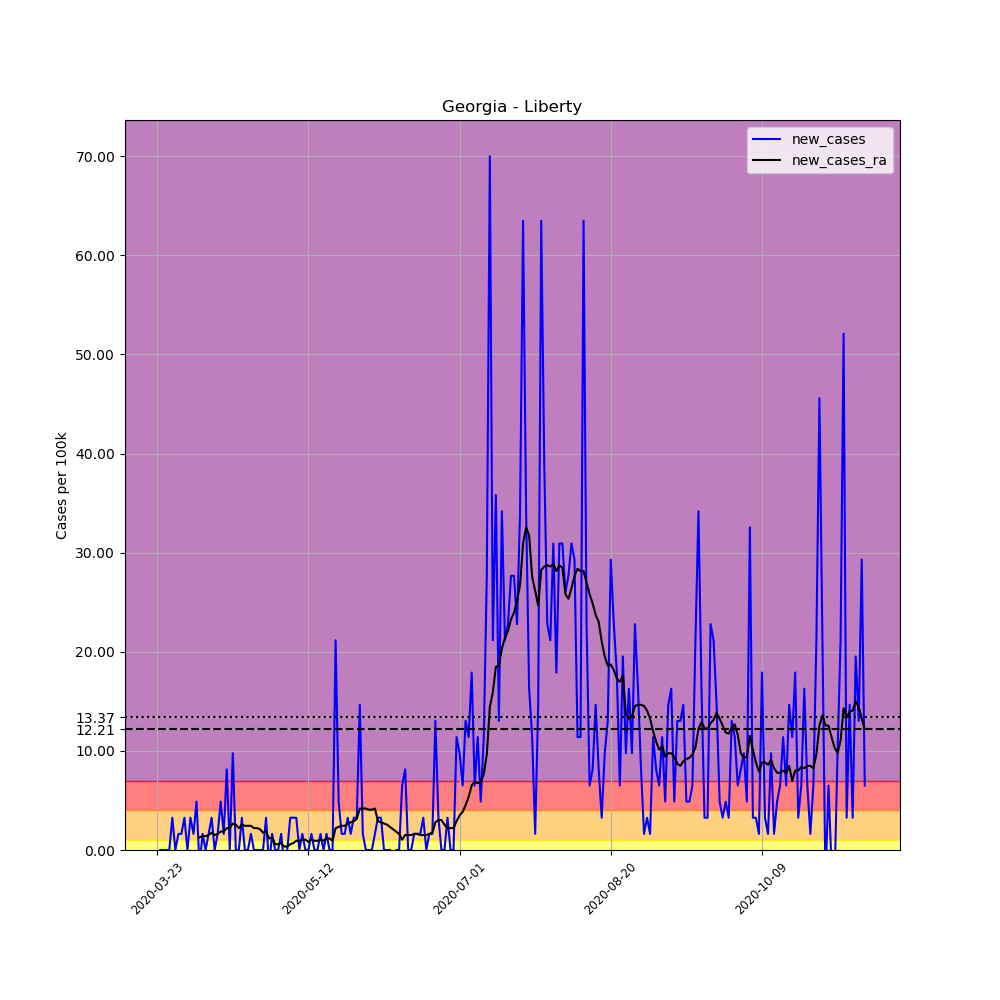

The data file committed next to this chart (first rows):
, date, county, state, fips, cases, deaths, COUNTY, STNAME, CTYNAME, POPESTIMATE2019, per_100k, new_cases, new_cases_ra
273193, 2020-03-23, Liberty, Georgia, 13179, 1, 0, 179, Georgia, Liberty, 61435, 1.628, , 
273194, 2020-03-24, Liberty, Georgia, 13179, 1, 0, 179, Georgia, Liberty, 61435, 1.628, 0.0, 
273195, 2020-03-25, Liberty, Georgia, 13179, 1, 0, 179, Georgia, Liberty, 61435, 1.628, 0.0, 
273196, 2020-03-26, Liberty, Georgia, 13179, 1, 0, 179, Georgia, Liberty, 61435, 1.628, 0.0, 
273197, 2020-03-27, Liberty, Georgia, 13179, 1, 0, 179, Georgia, Liberty, 61435, 1.628, 0.0, 
273198, 2020-03-28, Liberty, Georgia, 13179, 3, 0, 179, Georgia, Liberty, 61435, 4.883, 3.255, 
273199, 2020-03-29, Liberty, Georgia, 13179, 3, 0, 179, Georgia, Liberty, 61435, 4.883, 0.0, 
273200, 2020-03-30, Liberty, Georgia, 13179, 4, 0, 179, Georgia, Liberty, 61435, 6.511, 1.628, 
273201, 2020-03-31, Liberty, Georgia, 13179, 5, 0, 179, Georgia, Liberty, 61435, 8.139, 1.628, 
273202, 2020-04-01, Liberty, Georgia, 13179, 7, 0, 179, Georgia, Liberty, 61435, 11.39, 3.255, 
273203, 2020-04-02, Liberty, Georgia, 13179, 7, 0, 179, Georgia, Liberty, 61435, 11.39, 0.0, 
273204, 2020-04-03, Liberty, Georgia, 13179, 9, 0, 179, Georgia, Liberty, 61435, 14.65, 3.255, 
273205, 2020-04-04, Liberty, Georgia, 13179, 10, 0, 179, Georgia, Liberty, 61435, 16.28, 1.628, 
273206, 2020-04-05, Liberty, Georgia, 13179, 13, 0, 179, Georgia, Liberty, 61435, 21.16, 4.883, 
273207, 2020-04-06, Liberty, Georgia, 13179, 12, 0, 179, Georgia, Liberty, 61435, 19.53, -1.628, 1.279
273208, 2020-04-07, Liberty, Georgia, 13179, 13, 0, 179, Georgia, Liberty, 61435, 21.16, 1.628, 1.395
273209, 2020-04-08, Liberty, Georgia, 13179, 13, 0, 179, Georgia, Liberty, 61435, 21.16, 0.0, 1.395
273210, 2020-04-09, Liberty, Georgia, 13179, 14, 0, 179, Georgia, Liberty, 61435, 22.79, 1.628, 1.511
273211, 2020-04-10, Liberty, Georgia, 13179, 16, 0, 179, Georgia, Liberty, 61435, 26.04, 3.255, 1.744
273212, 2020-04-11, Liberty, Georgia, 13179, 16, 0, 179, Georgia, Liberty, 61435, 26.04, 0.0, 1.511
273213, 2020-04-12, Liberty, Georgia, 13179, 17, 0, 179, Georgia, Liberty, 61435, 27.67, 1.628, 1.628
273214, 2020-04-13, Liberty, Georgia, 13179, 20, 0, 179, Georgia, Liberty, 61435, 32.55, 4.883, 1.86
273215, 2020-04-14, Liberty, Georgia, 13179, 21, 0, 179, Georgia, Liberty, 61435, 34.18, 1.628, 1.86
273216, 2020-04-15, Liberty, Georgia, 13179, 26, 0, 179, Georgia, Liberty, 61435, 42.32, 8.139, 2.209
273217, 2020-04-16, Liberty, Georgia, 13179, 26, 0, 179, Georgia, Liberty, 61435, 42.32, 0.0, 2.209
273218, 2020-04-17, Liberty, Georgia, 13179, 32, 0, 179, Georgia, Liberty, 61435, 52.09, 9.766, 2.674
273219, 2020-04-18, Liberty, Georgia, 13179, 32, 0, 179, Georgia, Liberty, 61435, 52.09, 0.0, 2.558
273220, 2020-04-19, Liberty, Georgia, 13179, 32, 0, 179, Georgia, Liberty, 61435, 52.09, 0.0, 2.209
273221, 2020-04-20, Liberty, Georgia, 13179, 34, 0, 179, Georgia, Liberty, 61435, 55.34, 3.255, 2.558
273222, 2020-04-21, Liberty, Georgia, 13179, 34, 0, 179, Georgia, Liberty, 61435, 55.34, 0.0, 2.442
273223, 2020-04-22, Liberty, Georgia, 13179, 34, 0, 179, Georgia, Liberty, 61435, 55.34, 0.0, 2.442
273224, 2020-04-23, Liberty, Georgia, 13179, 35, 0, 179, Georgia, Liberty, 61435, 56.97, 1.628, 2.442
273225, 2020-04-24, Liberty, Georgia, 13179, 35, 0, 179, Georgia, Liberty, 61435, 56.97, 0.0, 2.209
273226, 2020-04-25, Liberty, Georgia, 13179, 35, 0, 179, Georgia, Liberty, 61435, 56.97, 0.0, 2.209
273227, 2020-04-26, Liberty, Georgia, 13179, 35, 0, 179, Georgia, Liberty, 61435, 56.97, 0.0, 2.093
273228, 2020-04-27, Liberty, Georgia, 13179, 35, 0, 179, Georgia, Liberty, 61435, 56.97, 0.0, 1.744
273229, 2020-04-28, Liberty, Georgia, 13179, 37, 0, 179, Georgia, Liberty, 61435, 60.23, 3.255, 1.86
273230, 2020-04-29, Liberty, Georgia, 13179, 36, 0, 179, Georgia, Liberty, 61435, 58.6, -1.628, 1.163
273231, 2020-04-30, Liberty, Georgia, 13179, 37, 0, 179, Georgia, Liberty, 61435, 60.23, 1.628, 1.279
273232, 2020-05-01, Liberty, Georgia, 13179, 37, 0, 179, Georgia, Liberty, 61435, 60.23, 0.0, 0.5813
273233, 2020-05-02, Liberty, Georgia, 13179, 37, 0, 179, Georgia, Liberty, 61435, 60.23, 0.0, 0.5813
273234, 2020-05-03, Liberty, Georgia, 13179, 38, 0, 179, Georgia, Liberty, 61435, 61.85, 1.628, 0.6976
273235, 2020-05-04, Liberty, Georgia, 13179, 37, 0, 179, Georgia, Liberty, 61435, 60.23, -1.628, 0.3488
273236, 2020-05-05, Liberty, Georgia, 13179, 37, 0, 179, Georgia, Liberty, 61435, 60.23, 0.0, 0.3488
273237, 2020-05-06, Liberty, Georgia, 13179, 39, 0, 179, Georgia, Liberty, 61435, 63.48, 3.255, 0.5813
273238, 2020-05-07, Liberty, Georgia, 13179, 41, 0, 179, Georgia, Liberty, 61435, 66.74, 3.255, 0.6976
273239, 2020-05-08, Liberty, Georgia, 13179, 43, 0, 179, Georgia, Liberty, 61435, 69.99, 3.255, 0.9301
273240, 2020-05-09, Liberty, Georgia, 13179, 43, 0, 179, Georgia, Liberty, 61435, 69.99, 0.0, 0.9301
273241, 2020-05-10, Liberty, Georgia, 13179, 44, 0, 179, Georgia, Liberty, 61435, 71.62, 1.628, 1.046
273242, 2020-05-11, Liberty, Georgia, 13179, 44, 0, 179, Georgia, Liberty, 61435, 71.62, 0.0, 1.046
273243, 2020-05-12, Liberty, Georgia, 13179, 44, 0, 179, Georgia, Liberty, 61435, 71.62, 0.0, 0.8139
273244, 2020-05-13, Liberty, Georgia, 13179, 45, 0, 179, Georgia, Liberty, 61435, 73.25, 1.628, 1.046
273245, 2020-05-14, Liberty, Georgia, 13179, 45, 0, 179, Georgia, Liberty, 61435, 73.25, 0.0, 0.9301
273246, 2020-05-15, Liberty, Georgia, 13179, 45, 0, 179, Georgia, Liberty, 61435, 73.25, 0.0, 0.9301
273247, 2020-05-16, Liberty, Georgia, 13179, 46, 0, 179, Georgia, Liberty, 61435, 74.88, 1.628, 1.046
273248, 2020-05-17, Liberty, Georgia, 13179, 46, 0, 179, Georgia, Liberty, 61435, 74.88, 0.0, 0.9301
273249, 2020-05-18, Liberty, Georgia, 13179, 47, 0, 179, Georgia, Liberty, 61435, 76.5, 1.628, 1.163
273250, 2020-05-19, Liberty, Georgia, 13179, 47, 0, 179, Georgia, Liberty, 61435, 76.5, 0.0, 1.163
273251, 2020-05-20, Liberty, Georgia, 13179, 47, 0, 179, Georgia, Liberty, 61435, 76.5, 0.0, 0.9301
273252, 2020-05-21, Liberty, Georgia, 13179, 60, 0, 179, Georgia, Liberty, 61435, 97.66, 21.16, 2.209
... 175 more rows
